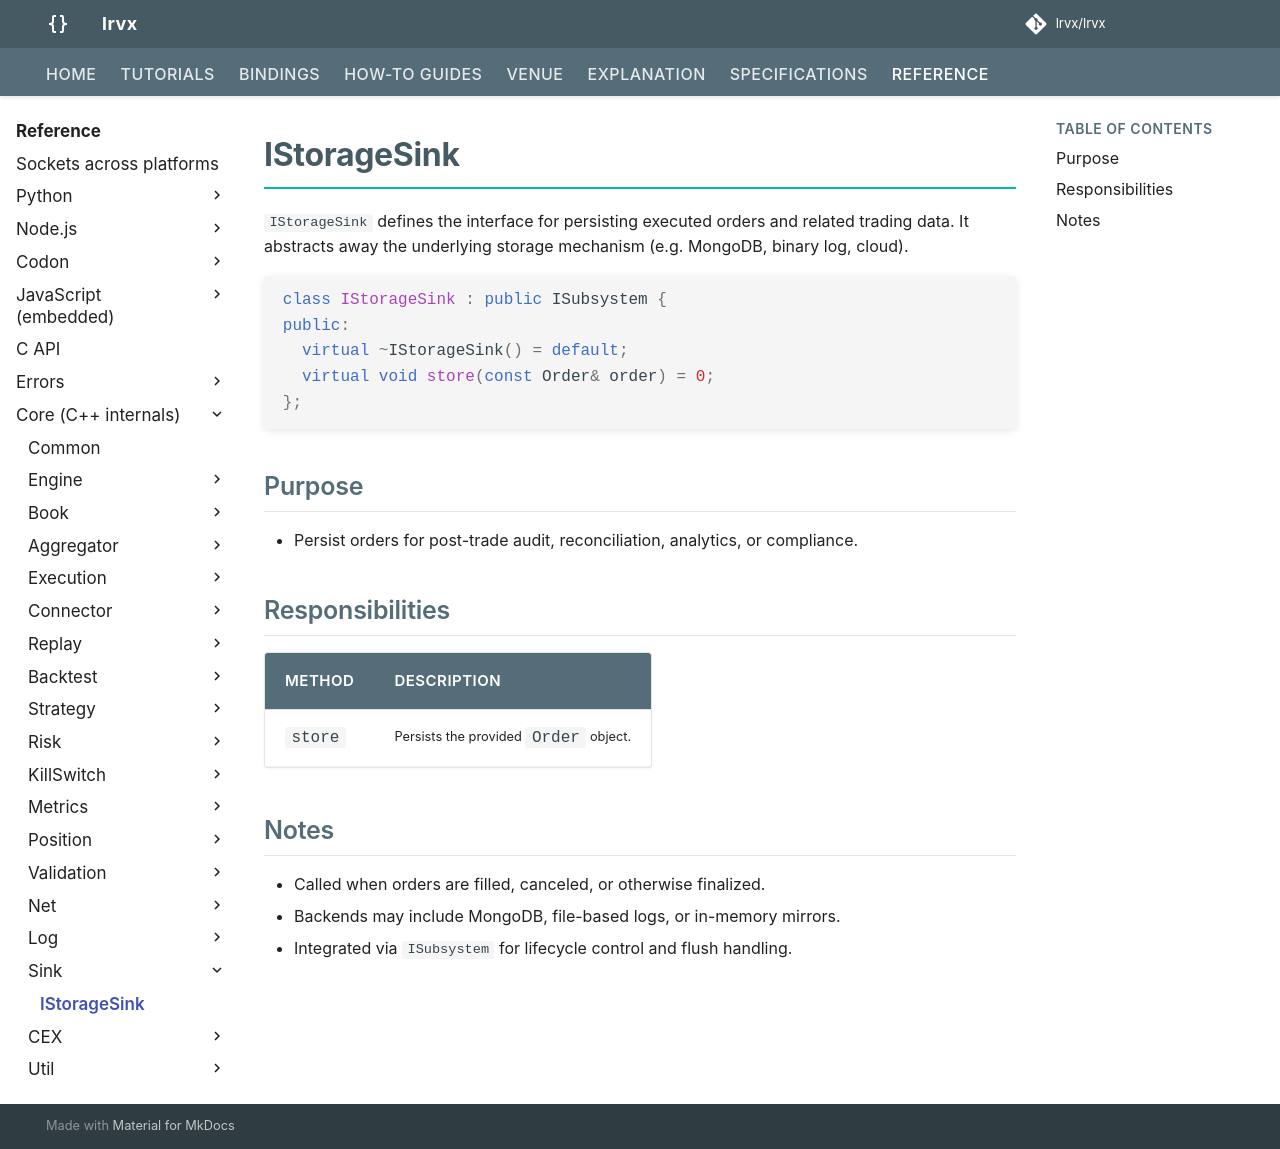

repository: FLOX-Foundation/flox · page: reference/api/sink/abstract_storage_sink/index.html · generator: mkdocs

# IStorageSink

`IStorageSink` defines the interface for persisting executed orders and related trading data. It abstracts away the underlying storage mechanism (e.g. MongoDB, binary log, cloud).

```cpp
class IStorageSink : public ISubsystem {
public:
  virtual ~IStorageSink() = default;
  virtual void store(const Order& order) = 0;
};
```

## Purpose

* Persist orders for post-trade audit, reconciliation, analytics, or compliance.

## Responsibilities

| Method  | Description                           |
| ------- | ------------------------------------- |
| `store` | Persists the provided `Order` object. |

## Notes

* Called when orders are filled, canceled, or otherwise finalized.
* Backends may include MongoDB, file-based logs, or in-memory mirrors.
* Integrated via `ISubsystem` for lifecycle control and flush handling.
